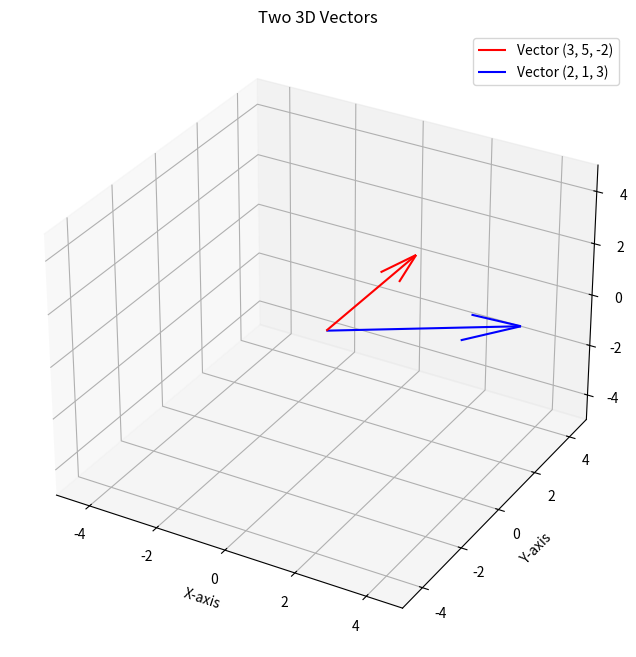

This chart was generated by the following Python code:
import numpy as np

import math

import matplotlib.pyplot as plt

import numpy.linalg as LA

vecA = np.array([2,1,3])

vecB = np.array([3,5,-2])
crossprod = np.cross(vecA,vecB)
print(crossprod)

mod = np.linalg.norm(crossprod)
print(mod)

# Create a 3D plot
fig = plt.figure(figsize=(8, 8))
ax = fig.add_subplot(111, projection='3d')

origin = np.array([0, 0, 0])

ax.quiver(*origin, *vecA, color='r', label='Vector (3, 5, -2)')
ax.quiver(*origin, *vecB, color='b', label='Vector (2, 1, 3)')

max_val = np.max(np.abs(np.concatenate((vecA, vecB))))
ax.set_xlim([-max_val, max_val])
ax.set_ylim([-max_val, max_val])
ax.set_zlim([-max_val, max_val])

# Add labels and a title
ax.set_xlabel('X-axis')
ax.set_ylabel('Y-axis')
ax.set_zlabel('Z-axis')
ax.set_title('Two 3D Vectors')

# Add a legend
ax.legend()

# Add a grid for better visualization
ax.grid(True)

# Show the plot
plt.show()
